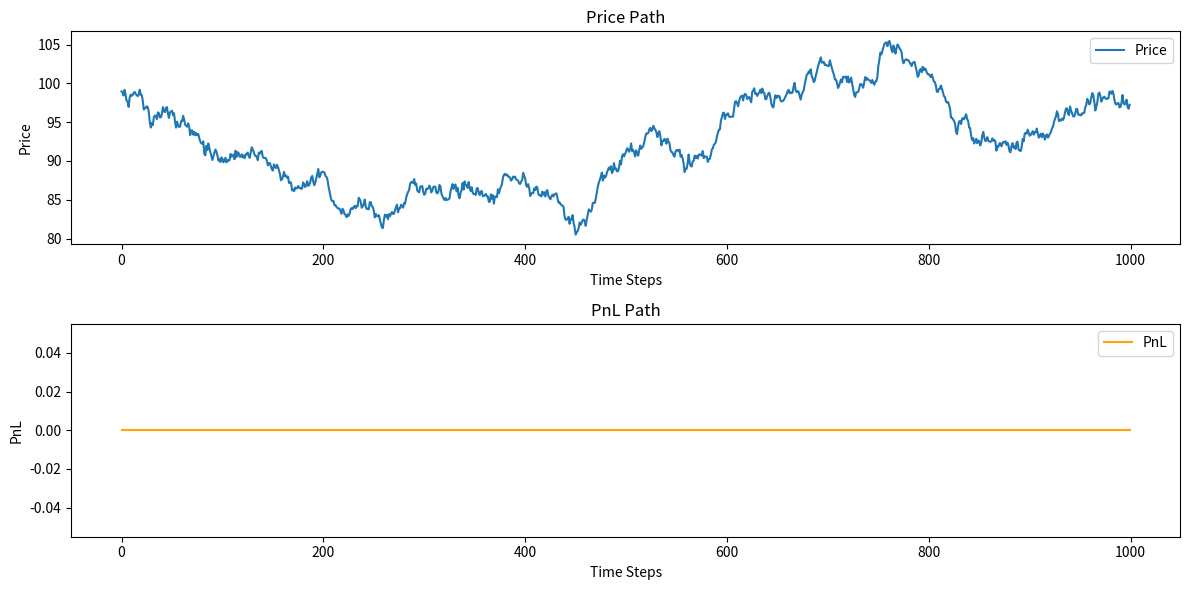

Write the Python code that produced this figure.
import numpy as np
import matplotlib.pyplot as plt

def generate_price_path(start_price=100, num_steps=1000, mu=0, sigma=0.5):
    returns = np.random.normal(mu, sigma, num_steps)
    price_path = start_price + np.cumsum(returns)
    return price_path

class MarketMaker:
    def __init__(self, spread=1, max_inventory=20):
        self.inventory = 0
        self.cash = 0
        self.trades = []
        self.spread = spread
        self.max_inventory = max_inventory

    def calculate_recent_vol(self, price_path, i, window=20):
        if i < 2:
            return 1.0
        if i < window:
            return np.std(np.diff(price_path[:i+1]))
        return np.std(np.diff(price_path[i-window:i]))

    def quote(self, mid_price, recent_vol):
        dynamic_spread = self.spread + 2 * recent_vol
        bid = mid_price - dynamic_spread / 2
        ask = mid_price + dynamic_spread / 2
        return bid, ask

    def simulate_trading(self, price_path):
        for i in range(len(price_path) - 1):
            recent_vol = self.calculate_recent_vol(price_path, i)
            bid, ask = self.quote(price_path[i], recent_vol)
            next_price = price_path[i + 1]
            if next_price <= bid and self.inventory < self.max_inventory:
                self.inventory += 1
                self.cash -= bid
                self.trades.append(('buy', bid))
            elif next_price >= ask and self.inventory > -self.max_inventory:
                self.inventory -= 1
                self.cash += ask
                self.trades.append(('sell', ask))

    def calculate_pnl(self, current_price):
        return self.cash + self.inventory * current_price

    def plot_results(self, price_path):
        pnl_path = []
        for price in price_path:
            pnl = self.calculate_pnl(price)
            pnl_path.append(pnl)
        plt.figure(figsize=(12, 6))
        plt.subplot(2, 1, 1)
        plt.plot(price_path, label='Price')
        plt.title('Price Path')
        plt.xlabel('Time Steps')
        plt.ylabel('Price')
        plt.legend()
        plt.subplot(2, 1, 2)
        plt.plot(pnl_path, label='PnL', color='orange')
        plt.title('PnL Path')
        plt.xlabel('Time Steps')
        plt.ylabel('PnL')
        plt.legend()
        plt.tight_layout()
        plt.show()

price_path = generate_price_path()
mm = MarketMaker(spread=3, max_inventory=20)
mm.simulate_trading(price_path)
print(f'Final Inventory: {mm.inventory}')
print(f'Final PnL: {mm.calculate_pnl(price_path[-1]):.2f}')
print(f'Trades: {len(mm.trades)}')
mm.plot_results(price_path)